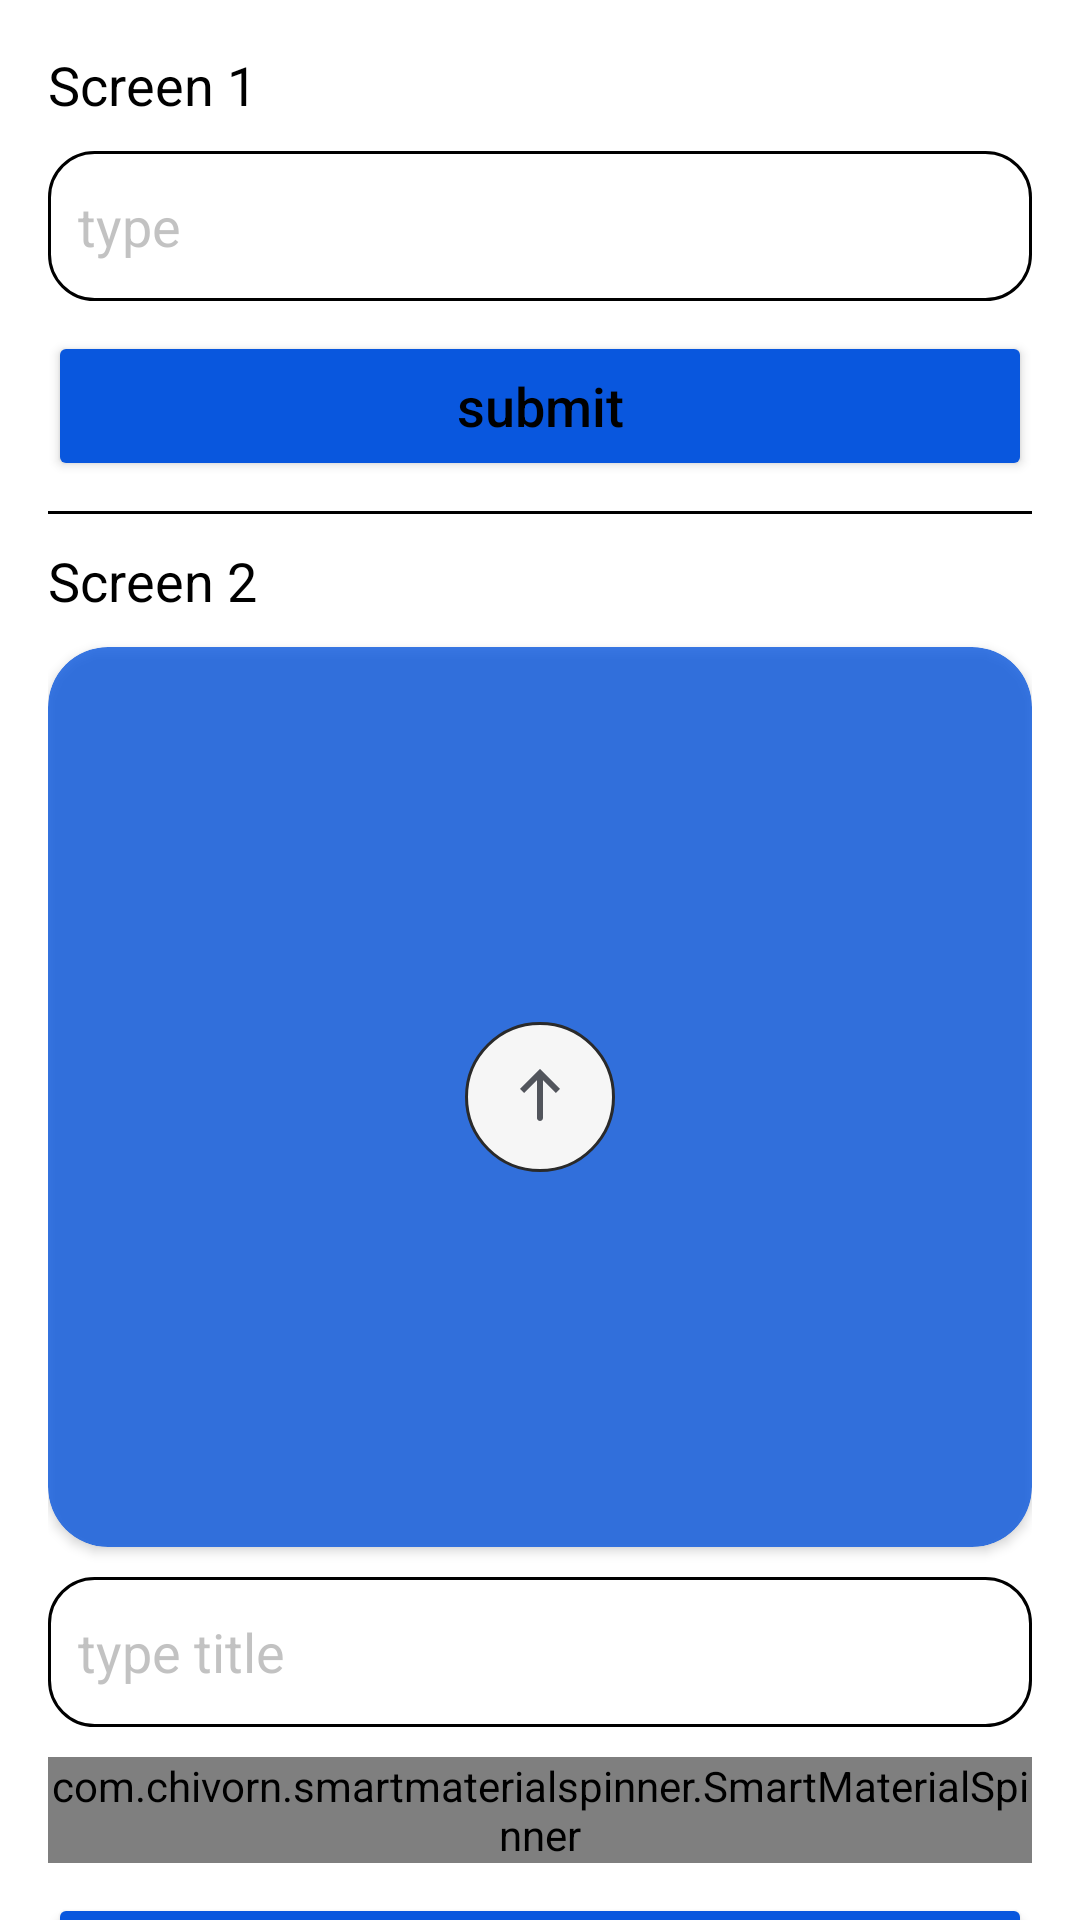

Write the Android layout XML for this screen, with the resource values it uses.
<!-- AndroidManifest.xml: application theme Theme.DoctorSalah -->
<!-- res/layout/activity_panel.xml -->
<?xml version="1.0" encoding="utf-8"?>
<androidx.constraintlayout.widget.ConstraintLayout xmlns:android="http://schemas.android.com/apk/res/android"
    xmlns:app="http://schemas.android.com/apk/res-auto"
    xmlns:tools="http://schemas.android.com/tools"
    android:layout_width="match_parent"
    android:layout_height="match_parent"
    android:background="@color/white"
    tools:context=".PanelActivity">

    <androidx.core.widget.NestedScrollView
        android:layout_width="match_parent"
        android:layout_height="match_parent"
        app:layout_constraintBottom_toBottomOf="parent"
        app:layout_constraintEnd_toEndOf="parent"
        app:layout_constraintStart_toStartOf="parent"
        app:layout_constraintTop_toTopOf="parent">

        <LinearLayout
            android:layout_width="match_parent"
            android:layout_height="match_parent"
            android:layout_margin="16dp"
            android:orientation="vertical">

            <TextView
                android:layout_width="match_parent"
                android:layout_height="wrap_content"
                android:text="Screen 1"
                android:textColor="@color/black"
                android:textSize="18sp" />

            <EditText
                android:id="@+id/title"
                android:layout_width="match_parent"
                android:layout_height="50dp"
                android:layout_marginTop="10dp"
                android:background="@drawable/bg_fram"
                android:hint="type"
                android:paddingStart="10dp"
                android:textColorHint="@color/grey" />

            <Button
                android:id="@+id/submit"
                android:layout_width="match_parent"
                android:layout_height="50dp"
                android:layout_marginTop="10dp"
                android:backgroundTint="@color/blue"
                android:text="submit"
                android:textAllCaps="false"
                android:textColor="@color/black"
                android:textSize="18sp" />

            <View
                android:layout_width="match_parent"
                android:layout_height="1dp"
                android:layout_marginTop="10dp"
                android:background="@color/black" />

            <TextView
                android:layout_width="match_parent"
                android:layout_height="wrap_content"
                android:layout_marginTop="10dp"
                android:text="Screen 2"
                android:textColor="@color/black"
                android:textSize="18sp" />

            <androidx.cardview.widget.CardView
                android:id="@+id/card_ask_photo"
                android:layout_width="match_parent"
                android:layout_height="300dp"
                android:layout_marginTop="10dp"
                android:alpha=".8"
                app:cardBackgroundColor="#0957DE"
                app:cardCornerRadius="20dp">

                <ImageView
                    android:id="@+id/image_upload"
                    android:layout_width="wrap_content"
                    android:layout_height="wrap_content"
                    android:layout_gravity="center"
                    android:src="@drawable/upload" />

                <ImageView
                    android:id="@+id/image"
                    android:layout_width="match_parent"
                    android:layout_height="match_parent"
                    android:layout_gravity="center"
                    android:elevation="1dp" />

            </androidx.cardview.widget.CardView>

            <EditText
                android:id="@+id/_title_sub_"
                android:layout_width="match_parent"
                android:layout_height="50dp"
                android:layout_marginTop="10dp"
                android:background="@drawable/bg_fram"
                android:hint="type title"
                android:paddingStart="10dp"
                android:textColorHint="@color/grey" />


            <com.chivorn.smartmaterialspinner.SmartMaterialSpinner
                android:id="@+id/_spinnerMenu_"
                android:layout_width="match_parent"
                android:layout_height="wrap_content"
                android:layout_marginTop="10dp"
                app:layout_constraintEnd_toEndOf="parent"
                app:layout_constraintHorizontal_bias="1.0"
                app:smsp_floatingLabelColor="@color/blue"
                app:smsp_floatingLabelText="choose"
                app:smsp_hint="choose"
                app:smsp_hintColor="@color/black"
                app:smsp_itemColor="@color/black"
                app:smsp_itemListColor="@color/black"
                app:smsp_itemListHintBackgroundColor="#808080"
                app:smsp_itemListHintColor="@color/black"
                app:smsp_multilineError="false"
                app:smsp_selectedItemListColor="@color/blue" />

            <Button
                android:id="@+id/submit_sub"
                android:layout_width="match_parent"
                android:layout_height="50dp"
                android:layout_marginTop="10dp"
                android:backgroundTint="@color/blue"
                android:text="submit"
                android:textAllCaps="false"
                android:textColor="@color/black"
                android:textSize="18sp" />

            <View
                android:layout_width="match_parent"
                android:layout_height="1dp"
                android:layout_marginTop="10dp"
                android:background="@color/black" />

            <TextView
                android:layout_width="match_parent"
                android:layout_height="wrap_content"
                android:layout_marginTop="10dp"
                android:text="Screen 3"
                android:textColor="@color/black"
                android:textSize="18sp" />

            <EditText
                android:id="@+id/sub_title"
                android:layout_width="match_parent"
                android:layout_height="50dp"
                android:layout_marginTop="10dp"
                android:background="@drawable/bg_fram"
                android:hint="type title"
                android:paddingStart="10dp"
                android:textColorHint="@color/grey" />

            <com.chivorn.smartmaterialspinner.SmartMaterialSpinner
                android:id="@+id/_spinner_sub_parent_"
                android:layout_width="match_parent"
                android:layout_height="wrap_content"
                android:layout_marginTop="10dp"
                app:layout_constraintEnd_toEndOf="parent"
                app:layout_constraintHorizontal_bias="1.0"
                app:smsp_floatingLabelColor="@color/blue"
                app:smsp_floatingLabelText="choose"
                app:smsp_hint="choose"
                app:smsp_hintColor="@color/black"
                app:smsp_itemColor="@color/black"
                app:smsp_itemListColor="@color/black"
                app:smsp_itemListHintBackgroundColor="#808080"
                app:smsp_itemListHintColor="@color/blue"
                app:smsp_multilineError="false"
                app:smsp_selectedItemListColor="@color/blue" />


            <EditText
                android:id="@+id/sub_description"
                android:layout_width="match_parent"
                android:layout_height="700dp"
                android:layout_marginTop="10dp"
                android:background="@drawable/bg_fram"
                android:gravity="start"
                android:hint="type description"
                android:paddingStart="10dp"
                android:paddingTop="10dp"
                android:textColorHint="@color/grey" />

            <Button
                android:id="@+id/submit_final"
                android:layout_width="match_parent"
                android:layout_height="50dp"
                android:layout_marginTop="10dp"
                android:backgroundTint="@color/blue"
                android:text="submit"
                android:textAllCaps="false"
                android:textColor="@color/black"
                android:textSize="18sp" />
        </LinearLayout>
    </androidx.core.widget.NestedScrollView>
</androidx.constraintlayout.widget.ConstraintLayout>
<!-- resources referenced by this layout -->
<resources>
  <color name="black">#FF000000</color>
  <color name="blue">#0957DE</color>
  <color name="grey">#74787878</color>
  <color name="white">#FFFFFFFF</color>
  <!-- drawable bg_fram (drawable) -->
  <?xml version="1.0" encoding="utf-8"?>
  <shape xmlns:android="http://schemas.android.com/apk/res/android">
  
      <stroke
          android:width="1dp"
          android:color="@color/black" />
  
      <corners android:radius="15dp" />
  </shape>
  <!-- drawable upload (drawable) -->
  <vector xmlns:android="http://schemas.android.com/apk/res/android"
      android:width="50dp"
      android:height="50dp"
      android:viewportWidth="50"
      android:viewportHeight="50">
      <path
          android:fillColor="#ffffff"
          android:pathData="M25,25m-24.5,0a24.5,24.5 0,1 1,49 0a24.5,24.5 0,1 1,-49 0"
          android:strokeWidth="1"
          android:strokeColor="#000000" />
      <path
          android:fillColor="#33363F"
          android:pathData="M25,17L24.293,16.293L25,15.586L25.707,16.293L25,17ZM26,32C26,32.552 25.552,33 25,33C24.448,33 24,32.552 24,32L26,32ZM18.293,22.293L24.293,16.293L25.707,17.707L19.707,23.707L18.293,22.293ZM25.707,16.293L31.707,22.293L30.293,23.707L24.293,17.707L25.707,16.293ZM26,17L26,32L24,32L24,17L26,17Z" />
  </vector>
  <style name="Theme.DoctorSalah" parent="Theme.AppCompat">
          
          <item name="colorPrimary">@color/purple_500</item>
          <item name="colorPrimaryVariant">@color/purple_700</item>
          <item name="colorOnPrimary">@color/white</item>
  
          
          <item name="colorSecondary">@color/purple_500</item>
          <item name="colorSecondaryVariant">@color/purple_700</item>
          <item name="colorOnSecondary">@color/white</item>
          
          <item name="android:statusBarColor">?attr/colorPrimaryVariant</item>
          
      </style>
  <color name="purple_500">#156BFF</color>
  <color name="purple_700">#0040FF</color>
</resources>
